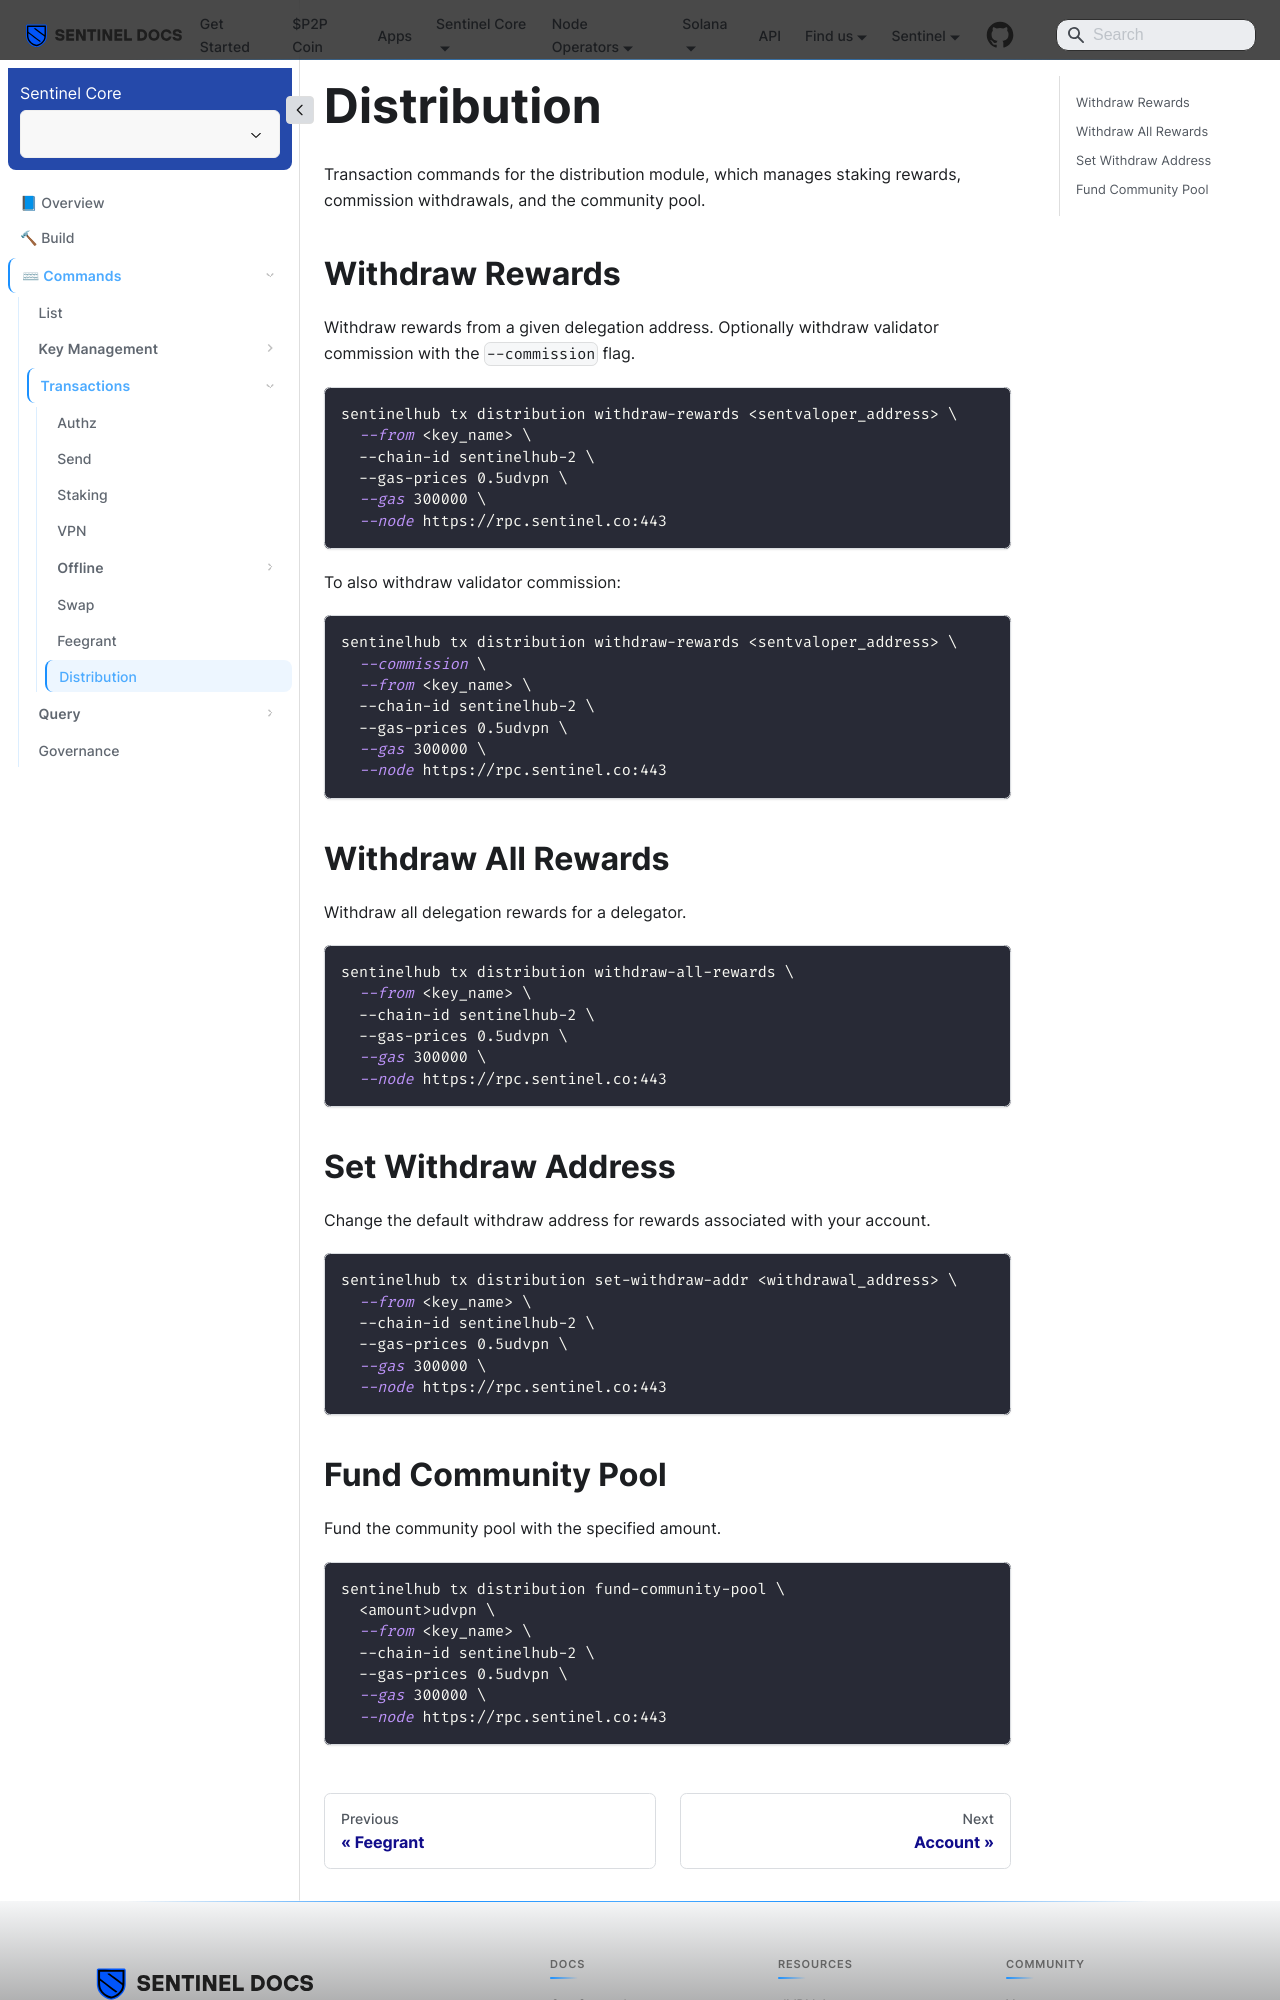

repository: sentinel-official/docs · page: sentinel-hub/commands/transactions/distribution.html · generator: docusaurus

---
title: Distribution
sidebar_position: 8
---

# Distribution

Transaction commands for the distribution module, which manages staking rewards, commission withdrawals, and the community pool.

## Withdraw Rewards

Withdraw rewards from a given delegation address. Optionally withdraw validator commission with the `--commission` flag.

```bash
sentinelhub tx distribution withdraw-rewards <sentvaloper_address> \
  --from <key_name> \
  --chain-id sentinelhub-2 \
  --gas-prices 0.5udvpn \
  --gas 300000 \
  --node https://rpc.sentinel.co:443
```

To also withdraw validator commission:

```bash
sentinelhub tx distribution withdraw-rewards <sentvaloper_address> \
  --commission \
  --from <key_name> \
  --chain-id sentinelhub-2 \
  --gas-prices 0.5udvpn \
  --gas 300000 \
  --node https://rpc.sentinel.co:443
```

## Withdraw All Rewards

Withdraw all delegation rewards for a delegator.

```bash
sentinelhub tx distribution withdraw-all-rewards \
  --from <key_name> \
  --chain-id sentinelhub-2 \
  --gas-prices 0.5udvpn \
  --gas 300000 \
  --node https://rpc.sentinel.co:443
```

## Set Withdraw Address

Change the default withdraw address for rewards associated with your account.

```bash
sentinelhub tx distribution set-withdraw-addr <withdrawal_address> \
  --from <key_name> \
  --chain-id sentinelhub-2 \
  --gas-prices 0.5udvpn \
  --gas 300000 \
  --node https://rpc.sentinel.co:443
```
